Run: headless pygame with SDL's dummy video driver; simulated clock (each Clock.tick advances the game by its frame time, no real sleeping); random seed 0; keys injected as events and as key.get_pressed() state; no mouse input.
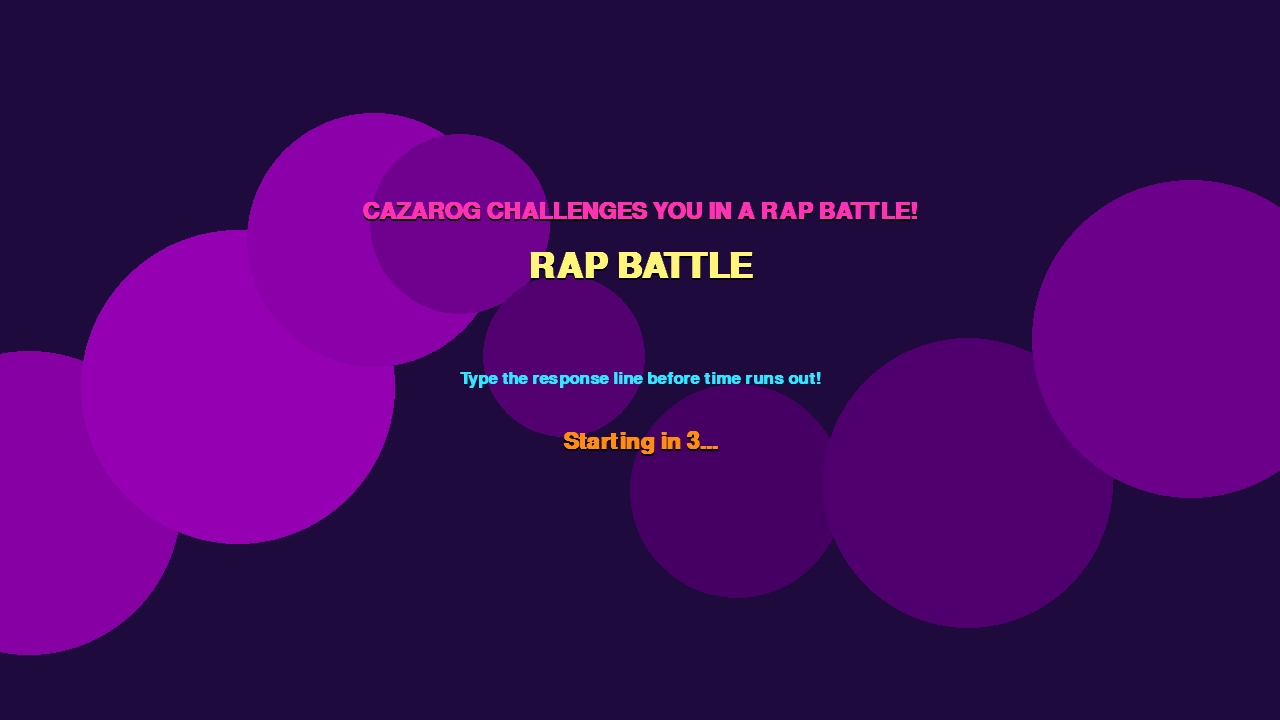
Frame 1 of 4 · flips 1–60 · no input
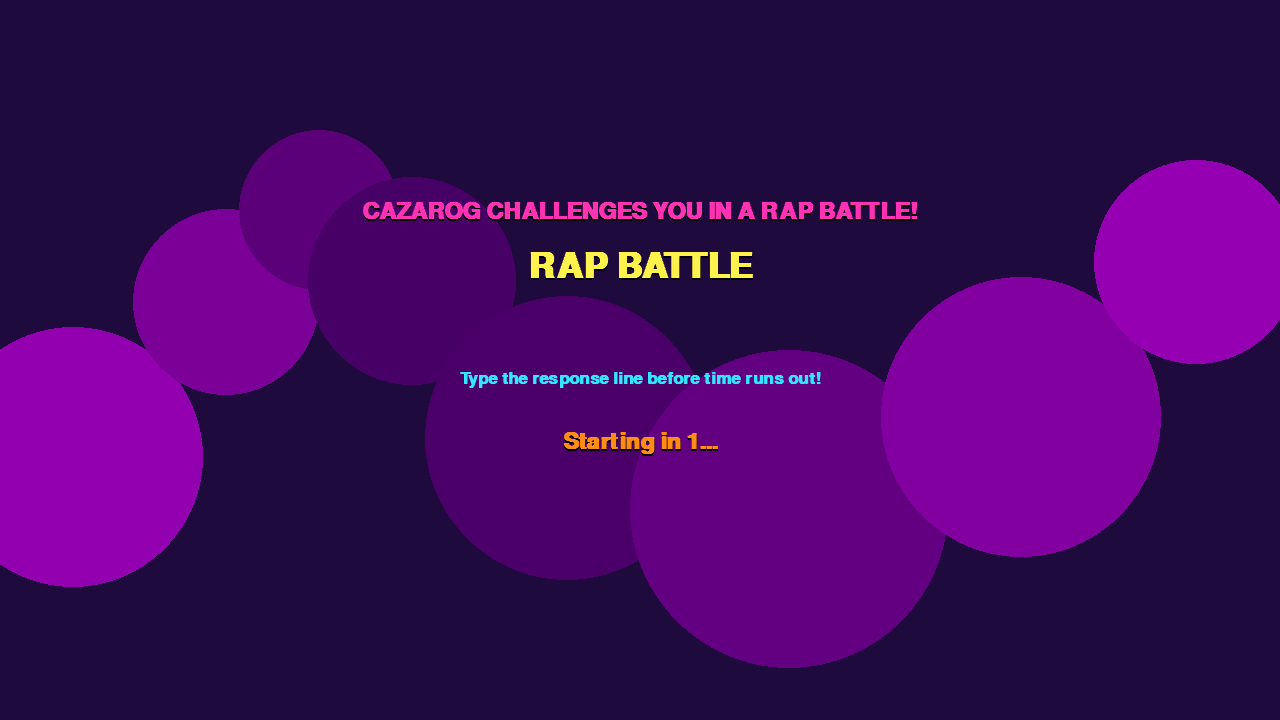
Frame 2 of 4 · flips 61–180 · tapped SPACE, RETURN · held RIGHT (→), D
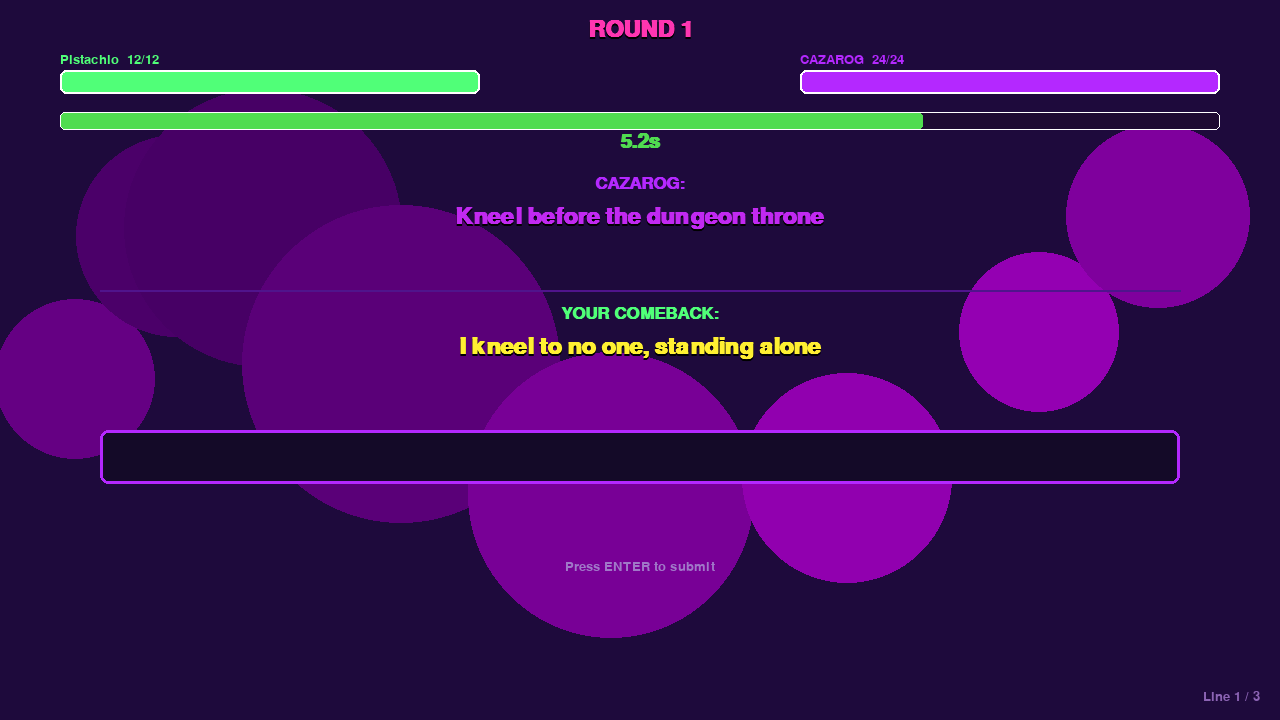
Frame 3 of 4 · flips 181–300 · held DOWN (↓), S
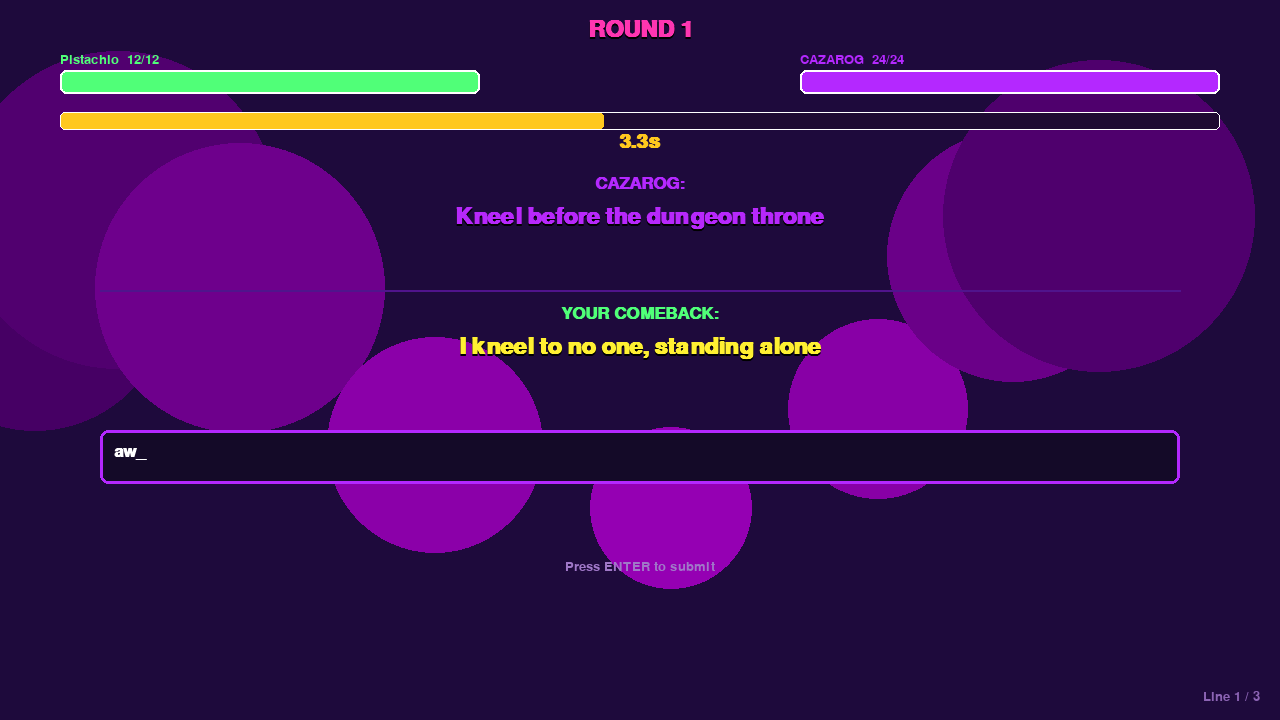
Frame 4 of 4 · flips 301–420 · held LEFT (←), A, UP (↑), W

The pygame program that drew these frames:

import pygame
import sys
import random
import math

# ── Colours ──────────────────────────────────────────────────────────────────
BLACK       = (0,   0,   0)
WHITE       = (255, 255, 255)
NEON_YELLOW = (255, 240,  50)
NEON_PINK   = (255,  50, 180)
NEON_CYAN   = (50,  230, 255)
NEON_GREEN  = (80,  255, 120)
NEON_ORANGE = (255, 140,  20)
DEEP_PURPLE = (30,   10,  60)
MID_PURPLE  = (80,   20, 140)
CAZAROG_COL = (180,  40, 255)
PLAYER_COL  = (80,  255, 120)
TIMER_OK    = (80,  220,  80)
TIMER_WARN  = (255, 200,  30)
TIMER_CRIT  = (255,  60,  60)
HEALTH_BG   = (60,   20,  80)
INPUT_BG    = (20,   10,  40)
INPUT_BORDER= (180,  40, 255)
CORRECT_COL = (80,  255, 120)
WRONG_COL   = (255,  60,  60)

# ── 100 Rap Pairs ─────────────────────────────────────────────────────────────
# Each tuple: (cazarog_line, player_response)
RAP_PAIRS = [
    ("I am Cazarog, lord of the deep",           "your reign ends here while the others sleep"),
    ("You dare enter my cursed domain",           "I'll wash you out like acid rain"),
    ("My fireballs light the midnight sky",       "dodge and weave til your flames die"),
    ("No hero has survived my wrath",             "I'll be the first to walk your path"),
    ("I crush your bones beneath my feet",        "I rise again, I won't accept defeat"),
    ("Your sword is weak, your aim is poor",      "watch me kick down every door"),
    ("I've devoured legends, eaten kings",        "I'll clip your wings and end your strings"),
    ("The darkness bows when I appear",           "I face the dark without a fear"),
    ("My homing missiles never miss",             "I'll dodge them all and end this"),
    ("Phase two begins, feel my rage",            "I'll turn the tide and flip the page"),
    ("Minions rise at my command",                "I'll cut them down where they stand"),
    ("You're just a nut in my dungeon",           "a nut who'll crack your whole function"),
    ("I've ruled these halls since time began",   "I'll end your rule, I have a plan"),
    ("Your health is thin, your hope is gone",    "I keep on fighting, I stay strong"),
    ("Every step you take I see",                 "but you can't catch what moves so free"),
    ("I'll burn your world to ash and smoke",     "your fire's weak, your spirit's broke"),
    ("The final room is mine alone",              "I'll make this dungeon my new home"),
    ("You trembled at my opening line",           "I came prepared and I'll be fine"),
    ("Feel the heat of purple flame",             "I'll douse your fire all the same"),
    ("No powerup can save you now",               "watch me show you how"),
    ("I am the end, the final gate",              "I'll shatter it and seal your fate"),
    ("Your arrows bounce off my hide",            "then I'll stay close by your side"),
    ("I feast on fear and broken dreams",         "not mine, yours — nothing's as it seems"),
    ("Kneel before the dungeon throne",           "I kneel to no one, standing alone"),
    ("The walls themselves obey my will",         "I'll run them over with a thrill"),
    ("Your bombs are toys, your blades are dull", "I'll show you they can knock your skull"),
    ("I laugh at your pitiful health bar",        "I'll outlast you near and far"),
    ("The ground shakes with every roar",         "I've trained for this and more"),
    ("My purple bolts will fill the room",        "I'll weave through them and seal your doom"),
    ("No champion has bested me twice",           "I'll beat you once and that'll suffice"),
    ("Your fighter name means nothing here",      "my fighter name is something to fear"),
    ("I swallow whole the bravest soul",          "I'll crawl right out and stay in control"),
    ("Ancient magic flows through me",            "but ancient magic can't stop what I'll be"),
    ("You'll scream my name before the end",      "I'll make your name a trend instead"),
    ("The leaderboard will show my score",        "a hundred thousand, maybe more"),
    ("Every room before was just a test",         "and I passed every single test"),
    ("I am the peak, the final height",           "I'll scale you down and win this fight"),
    ("Your last run ends inside my lair",         "I'll make you wish you weren't there"),
    ("Feel my hunger, feel my hate",              "I'll serve it back on a plate"),
    ("No blessing guards you in my halls",        "I'll climb straight up your tallest walls"),
    ("I eat speed boosts for breakfast now",      "then I'll outrun you anyhow"),
    ("Your face shows fear inside my room",       "that face will be your winning gloom"),
    ("I shatter shields like paper thin",         "then I'll paper-cut your thin skin"),
    ("The sky weeps purple at my birth",          "I'll paint it green across the earth"),
    ("I've never known a worthy foe",             "then let me put on quite a show"),
    ("My voice alone could crack the stone",      "my rhymes will rattle every bone"),
    ("You crawled through eight rooms to reach me","I'll make room nine your last decree"),
    ("Each scar you earned meant nothing here",   "each scar taught me to persevere"),
    ("I drain the courage from your chest",       "I'll fill it back and beat the rest"),
    ("The dungeon sings a requiem",               "I'll turn that song to a hymn"),
    ("My eyes burn bright as dying stars",        "I'll close them both behind these bars"),
    ("You'll leave these halls in pieces small",  "or leave them having cleared them all"),
    ("I've watched a thousand heroes fall",       "then watch the thousand and first stand tall"),
    ("My laugh echoes through the deep below",    "your laugh will stop when I steal your glow"),
    ("Purple lightning is my art",                "green lightning comes straight from my heart"),
    ("I'll rend your soul from edge to edge",     "I'll hold it firm right off the ledge"),
    ("The darkness here is absolute",             "I lit it up from the roots"),
    ("Your timer ticks down to the bone",         "I'll finish this before it's gone"),
    ("I summon death with every breath",          "I'll take your breath, that's what it said"),
    ("No mercy lives within my code",             "I'll reprogram every node"),
    ("These halls are mine from stone to ceil",   "I'll peel away everything you feel"),
    ("I tower over everything below",             "I'll cut your tower at its low"),
    ("My missiles lock and never roam",           "I'll send them spinning back to home"),
    ("You thought you'd win? How bold, how bright","I came prepared to win the fight"),
    ("Your run will end the way it starts",       "I'll finish strong with all my heart"),
    ("Cazarog never loses twice",                 "then today you'll pay the price"),
    ("Feel the weight of ancient wrong",          "I'll right it with my battle song"),
    ("The ground itself cries out in pain",       "I'll heal it all and end your reign"),
    ("You dance around my AoE ring",              "just watch me do my victory thing"),
    ("The minions serve my every thought",        "I'll beat the lesson that you've taught"),
    ("My phase two speeds exceed your own",       "my phase two's better than you've known"),
    ("I've broken wills like dry-rotten wood",    "I'll hold together like I should"),
    ("Your potion stash won't save your skin",    "I've saved enough health to win"),
    ("Each room prepared you — barely — for me",  "then I was built for victory"),
    ("My HP bar stretches far and wide",          "I'll chip it down from every side"),
    ("I'll grind you down to nothing, friend",    "nothing will stop me in the end"),
    ("Your little nut can't crack my shell",      "your shell will ring like a church bell"),
    ("I am inevitable, absolute",                 "I'll find the one and only route"),
    ("The dungeon ends exactly here",             "and here's where your ending disappears"),
    ("Your reflexes will fail the test",          "my reflexes will do the rest"),
    ("I've memorised your every move",            "I'll cut a brand new groove"),
    ("Purple is the colour of despair",           "green is the colour beyond compare"),
    ("My name itself invokes the dread",          "your name's the one they'll dread instead"),
    ("The portal home is locked and sealed",      "I'll break it open once you're healed"),
    ("You'll beg for mercy, beg for light",       "I'll take no mercy, only fight"),
    ("I've swallowed whole a dozen runs",         "this run's the one that finally won"),
    ("My fire burns at zero kelvin",              "I'll cool your jets and send you spellin"),
    ("No item drop will tip the scale",           "I'll tip it all beyond the pale"),
    ("I am the storm, the end, the night",        "and I'm the dawn that follows night"),
    ("Your little crew won't see you home",       "I'll carry every friend I've known"),
    ("The final boss has final say",              "the final say is mine today"),
    ("Every strike you land means nothing more",  "every strike builds a higher score"),
    ("I'll scatter all your hope like dust",      "from dust I rise like I always must"),
    ("The leaderboard won't show your name",      "I'll etch my name into the frame"),
    ("Lay down your weapons, save your pride",    "I'll save my pride and never hide"),
    ("Cazarog stands eternal, vast",              "then I'm the one who ends you last"),
    ("Your journey ends inside my hall",          "I'll make this journey worth it all"),
    ("I am the dark, you are the light",          "and light will always end the night"),
    ("You'll choke on every word you said",        "I'll speak the truth until you're dead"),
    ("Step aside or be erased",                    "I'll take your place at my own pace"),
]

# ── Round configuration: (timer_seconds, label) ───────────────────────────────
ROUNDS = [
    (7.0, "ROUND 1"),
    (7.0, "ROUND 2"),
    (7.0, "ROUND 3"),
]
ROUNDS_PER_STAGE = 1   # 1 line per round → 3 lines total

PLAYER_START_HP  = 12
CAZAROG_START_HP = 24
DAMAGE_TO_CAZAROG = 2
DAMAGE_TO_PLAYER  = 1

FPS   = 60
W, H  = 1280, 720


def lerp_colour(a, b, t):
    return tuple(int(a[i] + (b[i] - a[i]) * t) for i in range(3))


def draw_text_centered(surf, text, font, colour, cx, y, shadow=None):
    if shadow:
        s = font.render(text, True, shadow)
        r = s.get_rect(centerx=cx, y=y + 2)
        surf.blit(s, r)
    s = font.render(text, True, colour)
    r = s.get_rect(centerx=cx, y=y)
    surf.blit(s, r)
    return r


def draw_health_bar(surf, x, y, w, h, current, maximum, fg, label_font, label, label_col):
    pygame.draw.rect(surf, HEALTH_BG, (x, y, w, h), border_radius=6)
    fill = int(w * max(0, current) / maximum)
    if fill > 0:
        pygame.draw.rect(surf, fg, (x, y, fill, h), border_radius=6)
    pygame.draw.rect(surf, WHITE, (x, y, w, h), 2, border_radius=6)
    txt = label_font.render(f"{label}  {current}/{maximum}", True, label_col)
    surf.blit(txt, (x, y - txt.get_height() - 4))


def shake_offset(tick, intensity):
    if intensity <= 0:
        return (0, 0)
    ox = int(math.sin(tick * 1.7) * intensity)
    oy = int(math.cos(tick * 2.3) * intensity)
    return (ox, oy)


def run_rap_battle(screen, clock, player_fighter_name="Pistachio"):
    """
    Entry point called from the main game before the Cazarog fight.
    Returns a dict: {"player_hp": int, "cazarog_hp": int, "won": bool}
    """
    pygame.display.set_caption("RAP BATTLE — Cazarog drops bars")

    # Fonts
    font_huge  = pygame.font.SysFont("Arial Black", 52, bold=True)
    font_big   = pygame.font.SysFont("Arial Black", 34, bold=True)
    font_med   = pygame.font.SysFont("Arial",       26, bold=True)
    font_small = pygame.font.SysFont("Arial",       20)
    font_timer = pygame.font.SysFont("Arial Black", 30, bold=True)

    player_hp   = PLAYER_START_HP
    cazarog_hp  = CAZAROG_START_HP

    # Build line queue: pick ROUNDS_PER_STAGE unique pairs per round
    all_pairs   = RAP_PAIRS.copy()
    random.shuffle(all_pairs)
    line_queue  = []
    used        = 0
    for round_idx, (timer_sec, round_label) in enumerate(ROUNDS):
        chunk = all_pairs[used: used + ROUNDS_PER_STAGE]
        used += ROUNDS_PER_STAGE
        for pair in chunk:
            line_queue.append((round_idx, timer_sec, round_label, pair))

    state        = "INTRO"   # INTRO → BATTLE → RESULT → DONE
    intro_timer  = 3.0
    line_idx     = 0
    typed        = ""
    time_left    = 0.0
    shake_frames = 0
    last_result  = None   # "correct" | "timeout"
    result_timer = 0.0
    bg_tick      = 0.0
    pulse        = 0.0
    current_round_label = ROUNDS[0][1]

    running = True
    while running:
        dt = clock.tick(FPS) / 1000.0
        bg_tick += dt
        pulse   += dt

        # ── Events ─────────────────────────────────────────────────────────
        for event in pygame.event.get():
            if event.type == pygame.QUIT:
                pygame.quit(); sys.exit()

            if state == "BATTLE" and event.type == pygame.KEYDOWN:
                if event.key == pygame.K_RETURN:
                    target = line_queue[line_idx][3][1]
                    if typed.strip().lower() == target.lower():
                        cazarog_hp  = max(0, cazarog_hp - DAMAGE_TO_CAZAROG)
                        last_result = "correct"
                    else:
                        player_hp   = max(0, player_hp - DAMAGE_TO_PLAYER)
                        last_result = "wrong"
                    result_timer = 0.8
                    typed        = ""
                    line_idx    += 1
                    if line_idx >= len(line_queue):
                        state = "RESULT"
                    else:
                        r_idx       = line_queue[line_idx][0]
                        time_left   = line_queue[line_idx][1]
                        current_round_label = line_queue[line_idx][2]
                        shake_frames = 8 if last_result == "wrong" else 0
                elif event.key == pygame.K_BACKSPACE:
                    typed = typed[:-1]
                else:
                    if len(typed) < 120:
                        typed += event.unicode

            elif state == "RESULT" and event.type == pygame.KEYDOWN:
                if event.key in (pygame.K_RETURN, pygame.K_SPACE):
                    state = "DONE"

        # ── Update ─────────────────────────────────────────────────────────
        if state == "INTRO":
            intro_timer -= dt
            if intro_timer <= 0:
                state     = "BATTLE"
                time_left = line_queue[0][1]

        elif state == "BATTLE":
            if line_idx < len(line_queue):
                time_left -= dt
                if result_timer > 0:
                    result_timer -= dt
                if time_left <= 0 and result_timer <= 0:
                    # timeout
                    player_hp   = max(0, player_hp - DAMAGE_TO_PLAYER)
                    last_result = "timeout"
                    result_timer = 0.8
                    typed        = ""
                    line_idx    += 1
                    shake_frames = 14
                    if line_idx >= len(line_queue):
                        state = "RESULT"
                    else:
                        time_left = line_queue[line_idx][1]
                        current_round_label = line_queue[line_idx][2]

            if shake_frames > 0:
                shake_frames -= 1

            if player_hp <= 0 or cazarog_hp <= 0:
                state = "RESULT"

        # ── Draw ───────────────────────────────────────────────────────────
        # animated BG
        screen.fill(DEEP_PURPLE)
        for i in range(8):
            alpha = int(30 + 20 * math.sin(bg_tick * 1.2 + i))
            r     = int(60 + 40 * math.sin(bg_tick * 0.7 + i * 0.8))
            col   = (max(0,min(255,50+r)), 0, max(0,min(255,80+r)))
            pygame.draw.circle(screen, col,
                               (int(W * (i / 8.0) + 80 * math.sin(bg_tick * 0.4 + i)),
                                int(H // 2 + 150 * math.cos(bg_tick * 0.3 + i * 1.1))),
                               int(120 + 40 * math.sin(bg_tick + i)))

        ox, oy = shake_offset(pygame.time.get_ticks() // 16, shake_frames * 1.5)

        surf = pygame.Surface((W, H), pygame.SRCALPHA)

        if state == "INTRO":
            t = 1.0 - max(0, intro_timer / 3.0)
            col = lerp_colour(WHITE, NEON_YELLOW, abs(math.sin(pulse * 4)))
            draw_text_centered(surf, "CAZAROG CHALLENGES YOU IN A RAP BATTLE!", font_big, NEON_PINK, W // 2, 200, BLACK)
            draw_text_centered(surf, "RAP BATTLE", font_huge, col, W // 2, 250, BLACK)
            draw_text_centered(surf, "Type the response line before time runs out!", font_med, NEON_CYAN, W // 2, 370)
            draw_text_centered(surf, f"Starting in {max(0, int(intro_timer)+1)}...", font_big, NEON_ORANGE, W // 2, 430, BLACK)

        elif state == "BATTLE" and line_idx < len(line_queue):
            _, timer_sec, r_label, (caz_line, resp_line) = line_queue[line_idx]

            # Round label
            pulse_col = lerp_colour(NEON_YELLOW, NEON_PINK, 0.5 + 0.5 * math.sin(pulse * 3))
            draw_text_centered(surf, r_label, font_big, pulse_col, W // 2, 18, BLACK)

            # Health bars
            draw_health_bar(surf, 60, 70, 420, 24, player_hp, PLAYER_START_HP,
                            PLAYER_COL, font_small, player_fighter_name, PLAYER_COL)
            draw_health_bar(surf, W - 480, 70, 420, 24, cazarog_hp, CAZAROG_START_HP,
                            CAZAROG_COL, font_small, "CAZAROG", CAZAROG_COL)

            # Timer bar
            frac   = max(0, time_left / timer_sec)
            t_col  = TIMER_OK if frac > 0.5 else (TIMER_WARN if frac > 0.25 else TIMER_CRIT)
            t_w    = int((W - 120) * frac)
            pygame.draw.rect(surf, (30, 10, 50), (60, 112, W - 120, 18), border_radius=5)
            if t_w > 0:
                pygame.draw.rect(surf, t_col, (60, 112, t_w, 18), border_radius=5)
            pygame.draw.rect(surf, WHITE, (60, 112, W - 120, 18), 1, border_radius=5)
            t_txt = font_timer.render(f"{max(0, time_left):.1f}s", True, t_col)
            surf.blit(t_txt, (W // 2 - t_txt.get_width() // 2, 132))

            # Cazarog's line (top section)
            caz_col = lerp_colour(CAZAROG_COL, NEON_PINK, 0.4 + 0.4 * math.sin(pulse * 2.5))
            draw_text_centered(surf, "CAZAROG:", font_med, CAZAROG_COL, W // 2, 175)
            # word-wrap Cazarog's line if long
            _render_wrapped(surf, caz_line, font_big, caz_col, W // 2, 205, W - 100, BLACK)

            # Divider
            pygame.draw.line(surf, MID_PURPLE, (100, 290), (W - 100, 290), 2)

            # Response line to type
            draw_text_centered(surf, "YOUR COMEBACK:", font_med, NEON_GREEN, W // 2, 305)
            _render_wrapped(surf, resp_line, font_big, NEON_YELLOW, W // 2, 335, W - 100, BLACK)

            # Input box
            input_rect = pygame.Rect(100, 430, W - 200, 54)
            pygame.draw.rect(surf, INPUT_BG, input_rect, border_radius=8)
            if last_result == "correct" and result_timer > 0:
                border_col = CORRECT_COL
            elif last_result in ("wrong", "timeout") and result_timer > 0:
                border_col = WRONG_COL
            else:
                border_col = INPUT_BORDER
            pygame.draw.rect(surf, border_col, input_rect, 3, border_radius=8)
            typed_surf = font_med.render(typed + ("_" if int(pulse * 4) % 2 == 0 else " "), True, WHITE)
            surf.blit(typed_surf, (input_rect.x + 14, input_rect.y + 13))

            # Feedback flash
            if result_timer > 0:
                if last_result == "correct":
                    draw_text_centered(surf, "FIRE!  +2 DMG TO CAZAROG", font_big, NEON_GREEN, W // 2, 498, BLACK)
                elif last_result == "wrong":
                    draw_text_centered(surf, "WRONG!  -1 HP", font_big, WRONG_COL, W // 2, 498, BLACK)
                elif last_result == "timeout":
                    draw_text_centered(surf, "TIME'S UP!  -1 HP", font_big, WRONG_COL, W // 2, 498, BLACK)

            # Hint
            draw_text_centered(surf, "Press ENTER to submit", font_small, (160, 120, 200), W // 2, 560)

            # Progress
            prog = font_small.render(f"Line {line_idx + 1} / {len(line_queue)}", True, (140, 100, 180))
            surf.blit(prog, (W - prog.get_width() - 20, H - 30))

        elif state == "RESULT":
            p_dmg = CAZAROG_START_HP - cazarog_hp
            c_dmg = PLAYER_START_HP  - player_hp
            won   = p_dmg > c_dmg and player_hp > 0

            title_col = NEON_GREEN if won else NEON_PINK
            title_txt = ("Cazarog respects your mad bars."
                         if won else "Cazarog looks at you condescendingly.")
            draw_text_centered(surf, title_txt, font_big, title_col, W // 2, 190, BLACK)

            draw_text_centered(surf, f"Damage dealt to Cazarog: {p_dmg}", font_big, NEON_YELLOW, W // 2, 280, BLACK)
            draw_text_centered(surf, f"Damage taken: {c_dmg}", font_big, NEON_ORANGE, W // 2, 330, BLACK)
            draw_text_centered(surf, "These carry into the boss fight!", font_med, NEON_CYAN, W // 2, 395)
            draw_text_centered(surf, "Press ENTER to continue", font_med, WHITE, W // 2, 460)

        elif state == "DONE":
            running = False

        screen.blit(surf, (ox, oy))
        pygame.display.flip()

    p_dmg = CAZAROG_START_HP - cazarog_hp
    c_dmg = PLAYER_START_HP  - player_hp
    won   = p_dmg > c_dmg and player_hp > 0
    return {
        "player_hp":   player_hp,
        "cazarog_hp":  cazarog_hp,
        "won":         won,
    }


def _render_wrapped(surf, text, font, colour, cx, y, max_w, shadow=None):
    """Render text centred, wrapping to a second line if wider than max_w."""
    words  = text.split()
    lines  = []
    current = ""
    for w in words:
        test = (current + " " + w).strip()
        if font.size(test)[0] <= max_w:
            current = test
        else:
            if current:
                lines.append(current)
            current = w
    if current:
        lines.append(current)
    lh = font.get_linesize()
    for i, line in enumerate(lines):
        draw_text_centered(surf, line, font, colour, cx, y + i * lh, shadow)


# ── Standalone test ────────────────────────────────────────────────────────────
if __name__ == "__main__":
    pygame.init()
    screen = pygame.display.set_mode((W, H))
    clock  = pygame.time.Clock()
    result = run_rap_battle(screen, clock, "Pistachio")
    print("Result:", result)
    pygame.quit()
